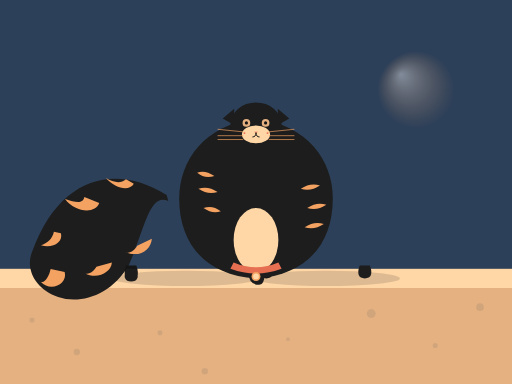
t = 0.00 s
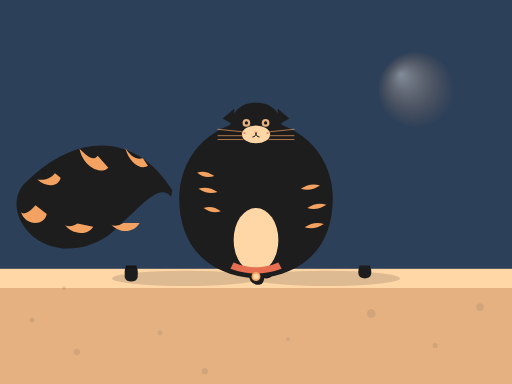
t = 0.75 s
t = 1.25 s: frame unchanged from t = 0.75 s, image omitted
t = 2.00 s: frame unchanged from t = 0.00 s, image omitted
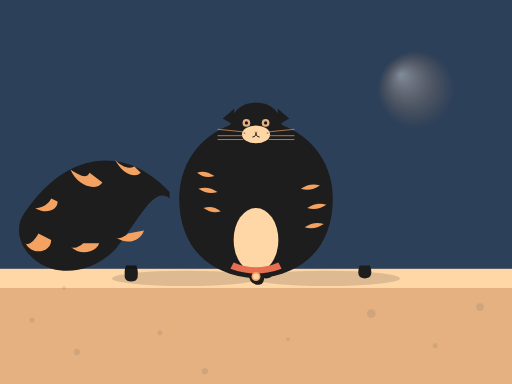
t = 2.50 s
t = 3.50 s: frame unchanged from t = 2.50 s, image omitted

The animated SVG that drew these frames (rendered in a browser with its animation timeline set to each time). Animation: 5 SMIL elements (animate=4,animateTransform=1); one cycle of 4.00 s, repeats indefinitely.

<svg xmlns="http://www.w3.org/2000/svg" viewBox="0 0 800 600">
    <defs>
        <radialGradient id="sun-grad" cx="50%" cy="50%" r="50%" fx="30%" fy="30%">
            <stop offset="0%" stop-color="#FFF" stop-opacity="0.4"/>
            <stop offset="100%" stop-color="#F4A261" stop-opacity="0"/>
        </radialGradient>
    </defs>

    <!-- Background -->
    <rect width="800" height="600" fill="#2D4059"/>
    <rect y="420" width="800" height="180" fill="#FFD6A5"/>
    <rect y="450" width="800" height="150" fill="#E5B181"/>
    
    <!-- Background Elements (Rug / Sun) -->
    <ellipse cx="650" cy="140" rx="60" ry="60" fill="url(#sun-grad)"/>
    <g opacity="0.1">
        <circle cx="250" cy="520" r="4" fill="#2D4059"/>
        <circle cx="750" cy="480" r="6" fill="#2D4059"/>
        <circle cx="100" cy="450" r="3" fill="#2D4059"/>
        <circle cx="120" cy="550" r="5" fill="#2D4059"/>
        <circle cx="680" cy="540" r="4" fill="#2D4059"/>
        <circle cx="580" cy="490" r="7" fill="#2D4059"/>
        <circle cx="50" cy="500" r="4" fill="#2D4059"/>
        <circle cx="320" cy="580" r="5" fill="#2D4059"/>
        <circle cx="450" cy="530" r="3" fill="#2D4059"/>
    </g>

    <!-- Ground Shadows -->
    <ellipse cx="290" cy="435" rx="115" ry="12" fill="#1D1D1D" opacity="0.15"/>
    <ellipse cx="510" cy="435" rx="115" ry="12" fill="#1D1D1D" opacity="0.15"/>

    <!-- Striped Tail with SMIL Animation -->
    <!-- Coordinate system established by the group's transform attribute ensures rotation around the group origin -->
    <g transform="translate(280, 320)">
        <g>
            <animateTransform attributeName="transform" type="rotate" values="-15;15;-15" keyTimes="0;0.5;1" dur="2s" repeatCount="indefinite" calcMode="spline" keySplines="0.45 0 0.55 1;0.45 0 0.55 1"/>
            <path d="M-15,-20 
                     C-80,-90 -170,-90 -240,10 
                     C-260,35 -250,70 -220,90 
                     C-190,110 -140,110 -100,70 
                     C-60,20 -40,-30 -15,-10 Z" fill="#1D1D1D"/>
            <!-- Tail Stripes -->
            <path d="M-70,-60 C-80,-55 -90,-60 -100,-70 C-90,-50 -70,-40 -60,-50 Z" fill="#F4A261"/>
            <path d="M-140,-50 C-145,-40 -155,-45 -170,-55 C-160,-30 -130,-20 -120,-35 Z" fill="#F4A261"/>
            <path d="M-200,-10 C-205,0 -215,5 -225,5 C-210,15 -190,10 -190,-5 Z" fill="#F4A261"/>
            <path d="M-220,45 C-225,55 -235,65 -240,60 C-230,80 -200,75 -200,55 Z" fill="#F4A261"/>
            <path d="M-150,60 C-155,65 -165,70 -170,65 C-155,80 -130,75 -125,60 Z" fill="#F4A261"/>
            <path d="M-80,45 C-85,50 -95,55 -100,50 C-80,65 -60,55 -55,40 Z" fill="#F4A261"/>
        </g>
    </g>

    <!-- Back Legs and Front Legs -->
    <g id="legs">
        <path d="M 197 415 Q 190 435 205 435 Q 220 435 213 415 Z" fill="#151515"/>
        <path d="M 578 415 Q 585 435 570 435 Q 555 435 562 415 Z" fill="#1D1D1D"/>
        <path d="M 197 420 Q 190 440 205 440 Q 220 440 213 420 Z" fill="#1D1D1D"/>
        <path d="M 390 415 Q 385 440 405 440 Q 415 440 413 415 Z" fill="#151515"/>
        <path d="M 424 415 Q 431 435 416 435 Q 401 435 408 415 Z" fill="#151515"/>
        <path d="M 390 420 Q 385 445 405 445 Q 415 445 413 420 Z" fill="#1D1D1D"/>
    </g>

    <!-- Main Body -->
    <path d="M 400 185 C 480 195 520 250 520 310 C 520 380 480 430 400 435 C 320 430 280 380 280 310 C 280 250 320 195 400 185 Z" fill="#1D1D1D"/>
    
    <!-- Belly Patch -->
    <ellipse cx="400" cy="375" rx="35" ry="50" fill="#FFD6A5"/>

    <!-- Body Details -->
    <path d="M 308 270 Q 320 280 335 275 Q 320 265 308 270 Z" fill="#F4A261"/>
    <path d="M 310 295 Q 325 305 340 300 Q 325 290 310 295 Z" fill="#F4A261"/>
    <path d="M 318 325 Q 332 335 345 330 Q 332 320 318 325 Z" fill="#F4A261"/>
    <path d="M 500 290 Q 485 300 470 295 Q 485 285 500 290 Z" fill="#F4A261"/>
    <path d="M 510 320 Q 495 330 480 325 Q 495 315 510 320 Z" fill="#F4A261"/>
    <path d="M 506 350 Q 491 360 476 355 Q 491 345 506 350 Z" fill="#F4A261"/>

    <!-- Collar -->
    <path d="M 365 410 Q 400 425 435 410 L 440 420 Q 400 435 360 420 Z" fill="#E76F51"/>
    <circle cx="400" cy="432" r="7" fill="#F4A261"/>
    <circle cx="400" cy="432" r="4.5" fill="#FFD6A5"/>

    <!-- Head -->
    <ellipse cx="400" cy="195" rx="40" ry="35" fill="#1D1D1D"/>
    
    <!-- Muzzle -->
    <ellipse cx="400" cy="210" rx="22" ry="14" fill="#FFD6A5"/>

    <!-- Ears -->
    <path d="M 366 170 L 348 185 L 365 195 Z" fill="#1D1D1D"/>
    <path d="M 434 170 L 452 185 L 435 195 Z" fill="#1D1D1D"/>

    <!-- Eyes with SMIL Animation -->
    <g>
        <ellipse id="eye-left" cx="385" cy="192" rx="6" ry="6" fill="#E5B181">
            <animate attributeName="ry" values="6;0.5;6;6;6" keyTimes="0;0.05;0.1;0.5;1" dur="4s" repeatCount="indefinite"/>
        </ellipse>
        <circle cx="385" cy="192" r="2.5" fill="#151515">
            <animate attributeName="r" values="2.5;0;2.5;2.5;2.5" keyTimes="0;0.05;0.1;0.5;1" dur="4s" repeatCount="indefinite"/>
        </circle>
    </g>
    <g>
        <ellipse id="eye-right" cx="415" cy="192" rx="6" ry="6" fill="#E5B181">
            <animate attributeName="ry" values="6;0.5;6;6;6" keyTimes="0;0.05;0.1;0.5;1" dur="4s" repeatCount="indefinite"/>
        </ellipse>
        <circle cx="415" cy="192" r="2.5" fill="#151515">
            <animate attributeName="r" values="2.5;0;2.5;2.5;2.5" keyTimes="0;0.05;0.1;0.5;1" dur="4s" repeatCount="indefinite"/>
        </circle>
    </g>

    <!-- Nose & Mouth -->
    <path d="M 397 206 Q 400 209 403 206 Z" fill="#E76F51"/>
    <path d="M 400 208 Q 400 214 405 214 M 400 208 Q 400 214 395 214" stroke="#151515" stroke-width="1.5" fill="none" stroke-linecap="round"/>

    <!-- Whisker Dots -->
    <circle cx="382" cy="208" r="1.5" fill="#E76F51"/>
    <circle cx="418" cy="208" r="1.5" fill="#E76F51"/>

    <!-- Whiskers -->
    <path d="M 380 206 L 340 202 M 380 212 L 340 212 M 380 218 L 340 218" stroke="#F4A261" stroke-width="1.5" fill="none" opacity="0.7"/>
    <path d="M 420 206 L 460 202 M 420 212 L 460 212 M 420 218 L 460 218" stroke="#F4A261" stroke-width="1.5" fill="none" opacity="0.7"/>
</svg>
